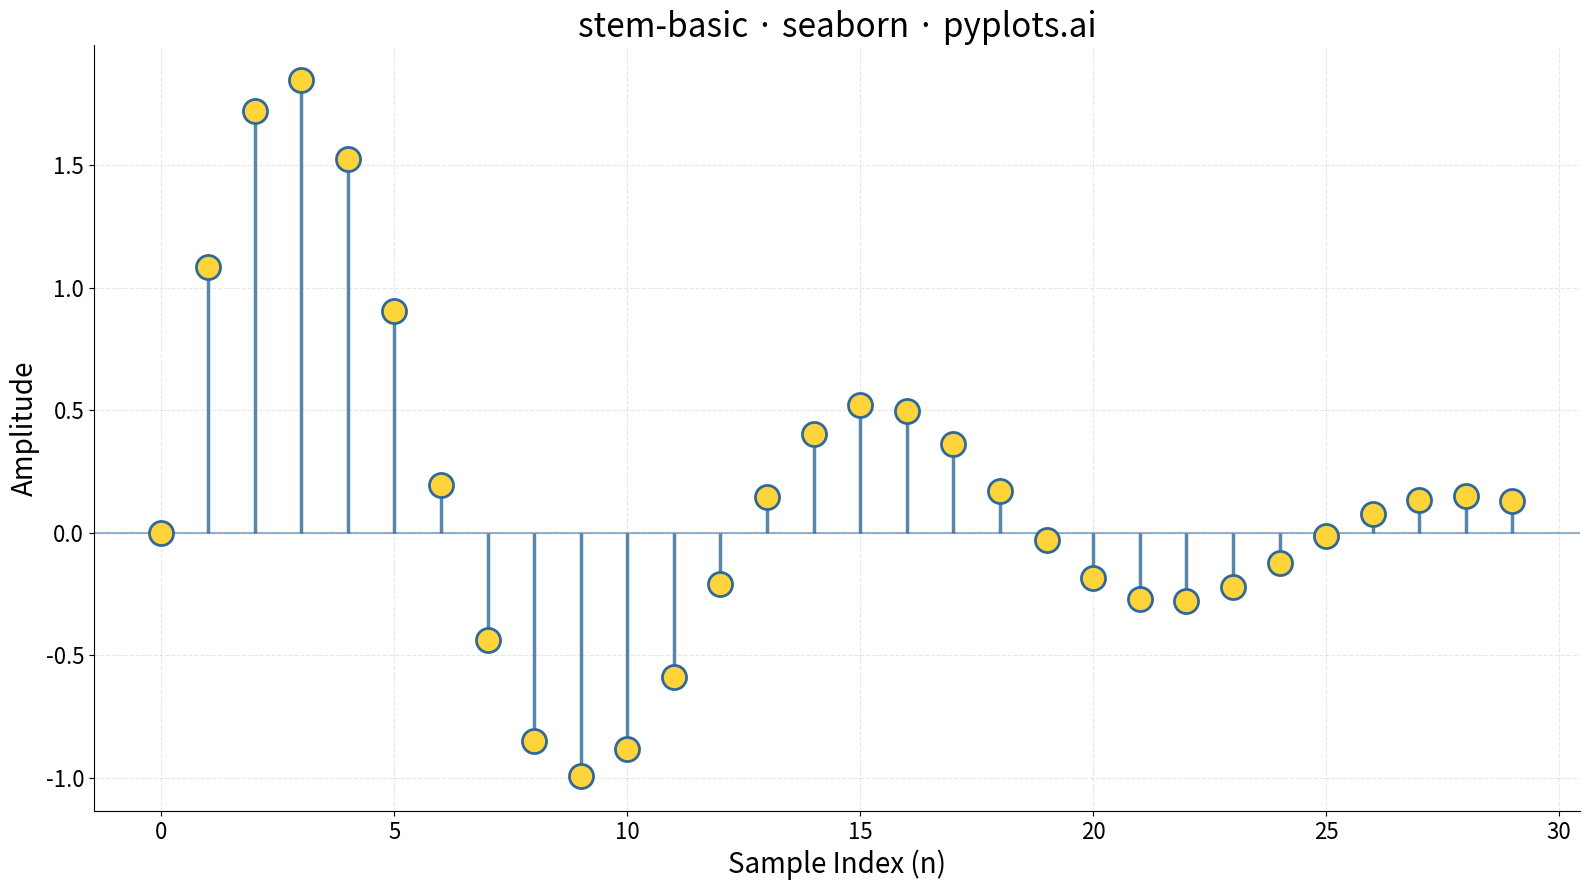

Here is the Python script that generated this plot:
""" pyplots.ai
stem-basic: Basic Stem Plot
Library: seaborn 0.13.2 | Python 3.13.11
Quality: 91/100 | Created: 2025-12-23
"""

import matplotlib.pyplot as plt
import numpy as np
import pandas as pd
import seaborn as sns


# Data - Discrete signal samples (damped sinusoidal impulse response)
np.random.seed(42)
n_samples = 30
x = np.arange(n_samples)
y = np.exp(-0.1 * x) * np.sin(0.5 * x) * 2.5

# Create DataFrame for seaborn
df = pd.DataFrame({"Sample Index": x, "Amplitude": y})

# Plot
fig, ax = plt.subplots(figsize=(16, 9))

# Draw stems (thin vertical lines from baseline y=0 to data values)
ax.vlines(x=df["Sample Index"], ymin=0, ymax=df["Amplitude"], color="#306998", linewidth=2.5, alpha=0.8)

# Draw markers at top of stems using seaborn
sns.scatterplot(
    data=df, x="Sample Index", y="Amplitude", s=300, color="#FFD43B", edgecolor="#306998", linewidth=2, ax=ax, zorder=3
)

# Draw baseline at y=0
ax.axhline(y=0, color="#306998", linewidth=1.5, alpha=0.5)

# Styling
ax.set_xlabel("Sample Index (n)", fontsize=20)
ax.set_ylabel("Amplitude", fontsize=20)
ax.set_title("stem-basic · seaborn · pyplots.ai", fontsize=24)
ax.tick_params(axis="both", labelsize=16)
ax.grid(True, alpha=0.3, linestyle="--")

# Remove top and right spines for cleaner look
ax.spines["top"].set_visible(False)
ax.spines["right"].set_visible(False)

plt.tight_layout()
plt.savefig("plot.png", dpi=300, bbox_inches="tight")
